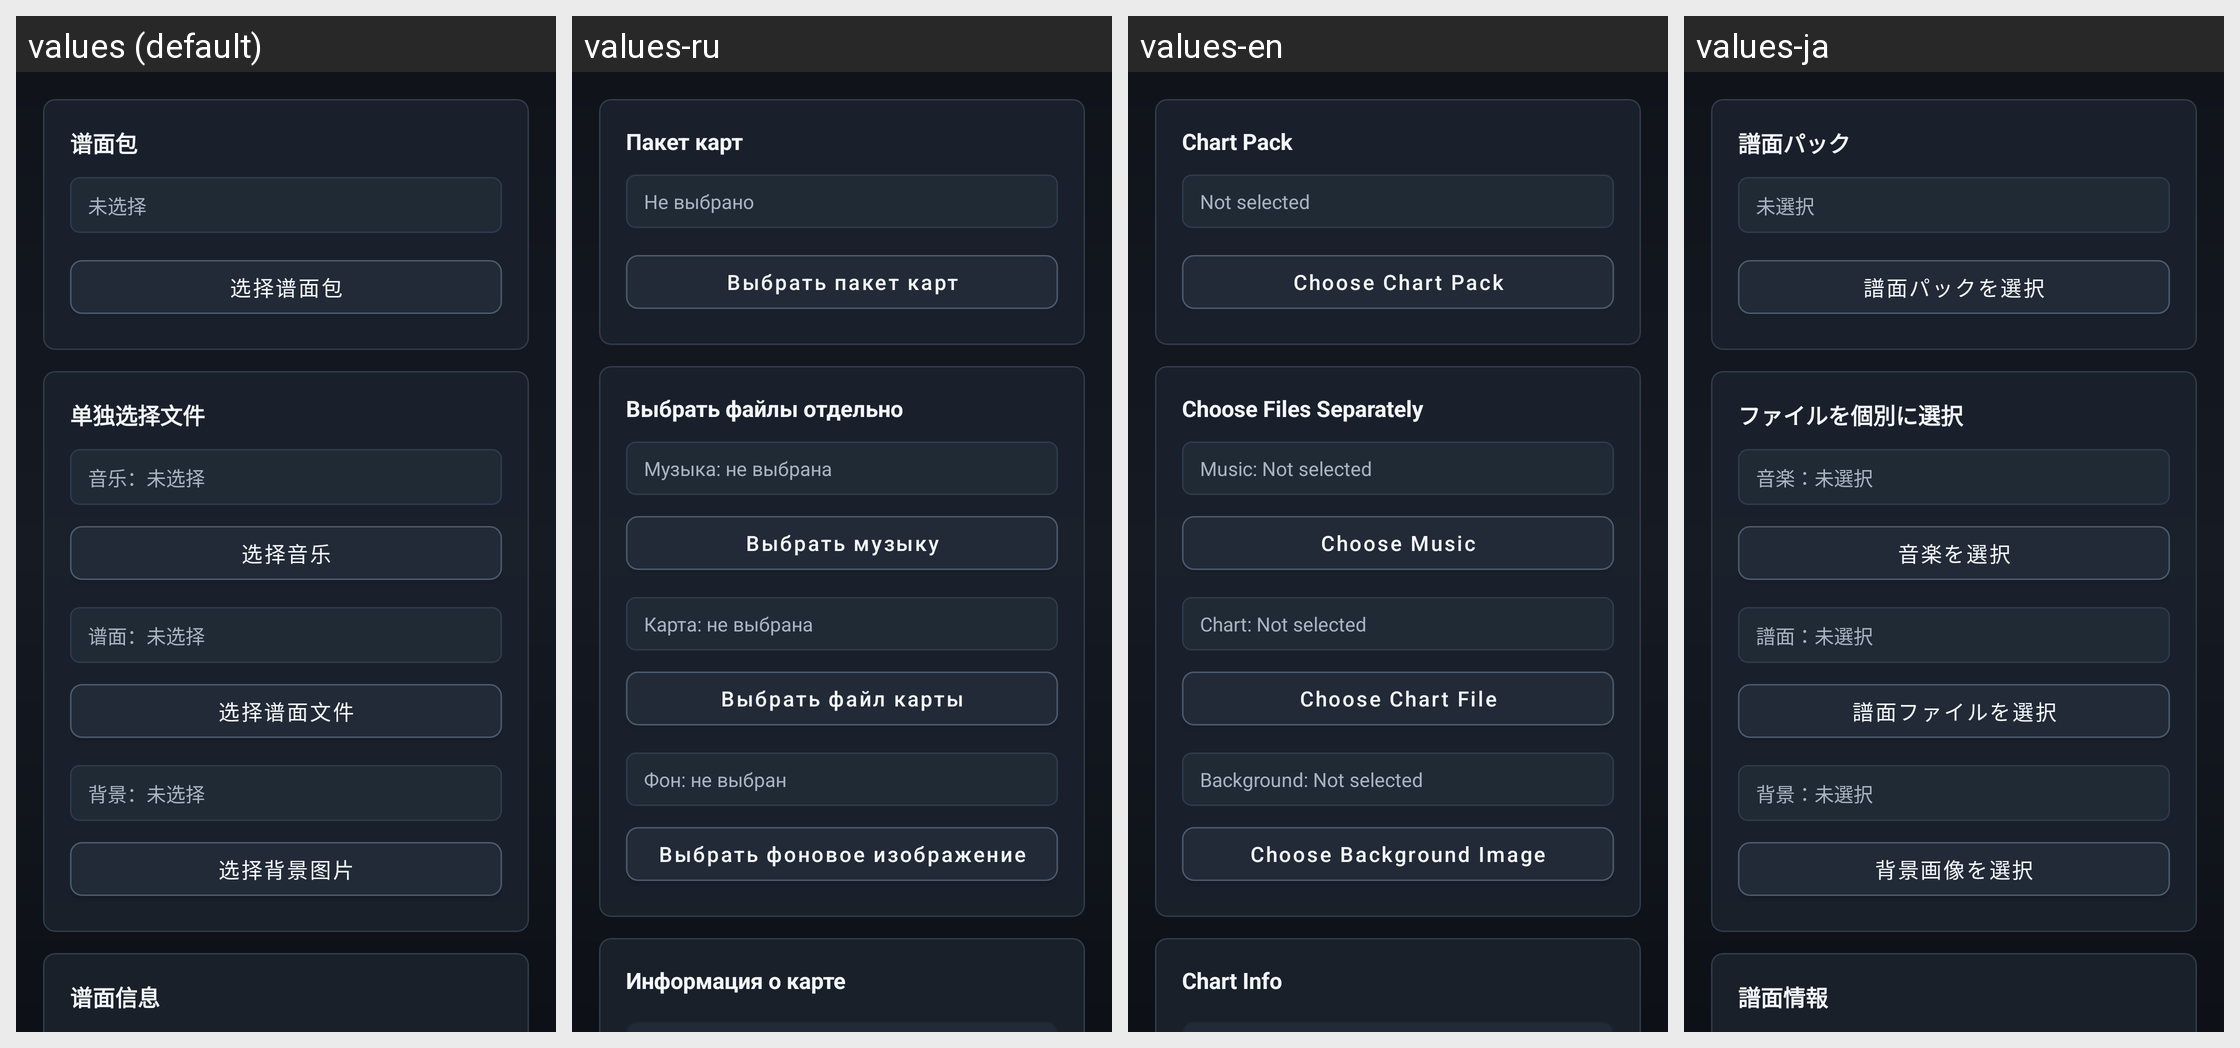

Here is an Android app screen in its default locale and in the app's own translations. Write out the translated-string differences for the strings that appear on this screen.
Android screen res/layout/fragment_select_chart.xml rendered under 4 locales, left to right: values (default), values-ru, values-en, values-ja. Device: Nexus 5 (rendered at 1080×1920; each locale shown at half size, 540×960, under a caption strip naming it); theme Theme.JSRhythmDemo.NoActionBar.
Other locales in the repository, not shown: values-de, values-fr, values-ko, values-zh-rHK, values-zh-rTW.
Strings drawn on this screen, with the default value and each locale's value (text and hints the layout hard-codes, and strings that could not be matched under every locale, appear in the picture but are not listed):

chart_pack
  values: 谱面包
  values-ru: Пакет карт
  values-en: Chart Pack
  values-ja: 譜面パック

state_not_selected
  values: 未选择
  values-ru: Не выбрано
  values-en: Not selected
  values-ja: 未選択

action_pick_zip_pack
  values: 选择谱面包
  values-ru: Выбрать пакет карт
  values-en: Choose Chart Pack
  values-ja: 譜面パックを選択

section_pick_files
  values: 单独选择文件
  values-ru: Выбрать файлы отдельно
  values-en: Choose Files Separately
  values-ja: ファイルを個別に選択

status_music_not_selected
  values: 音乐：未选择
  values-ru: Музыка: не выбрана
  values-en: Music: Not selected
  values-ja: 音楽：未選択

action_pick_music
  values: 选择音乐
  values-ru: Выбрать музыку
  values-en: Choose Music
  values-ja: 音楽を選択

status_chart_not_selected
  values: 谱面：未选择
  values-ru: Карта: не выбрана
  values-en: Chart: Not selected
  values-ja: 譜面：未選択

action_pick_chart
  values: 选择谱面文件
  values-ru: Выбрать файл карты
  values-en: Choose Chart File
  values-ja: 譜面ファイルを選択

status_background_not_selected
  values: 背景：未选择
  values-ru: Фон: не выбран
  values-en: Background: Not selected
  values-ja: 背景：未選択

action_pick_background
  values: 选择背景图片
  values-ru: Выбрать фоновое изображение
  values-en: Choose Background Image
  values-ja: 背景画像を選択

section_chart_info
  values: 谱面信息
  values-ru: Информация о карте
  values-en: Chart Info
  values-ja: 譜面情報
